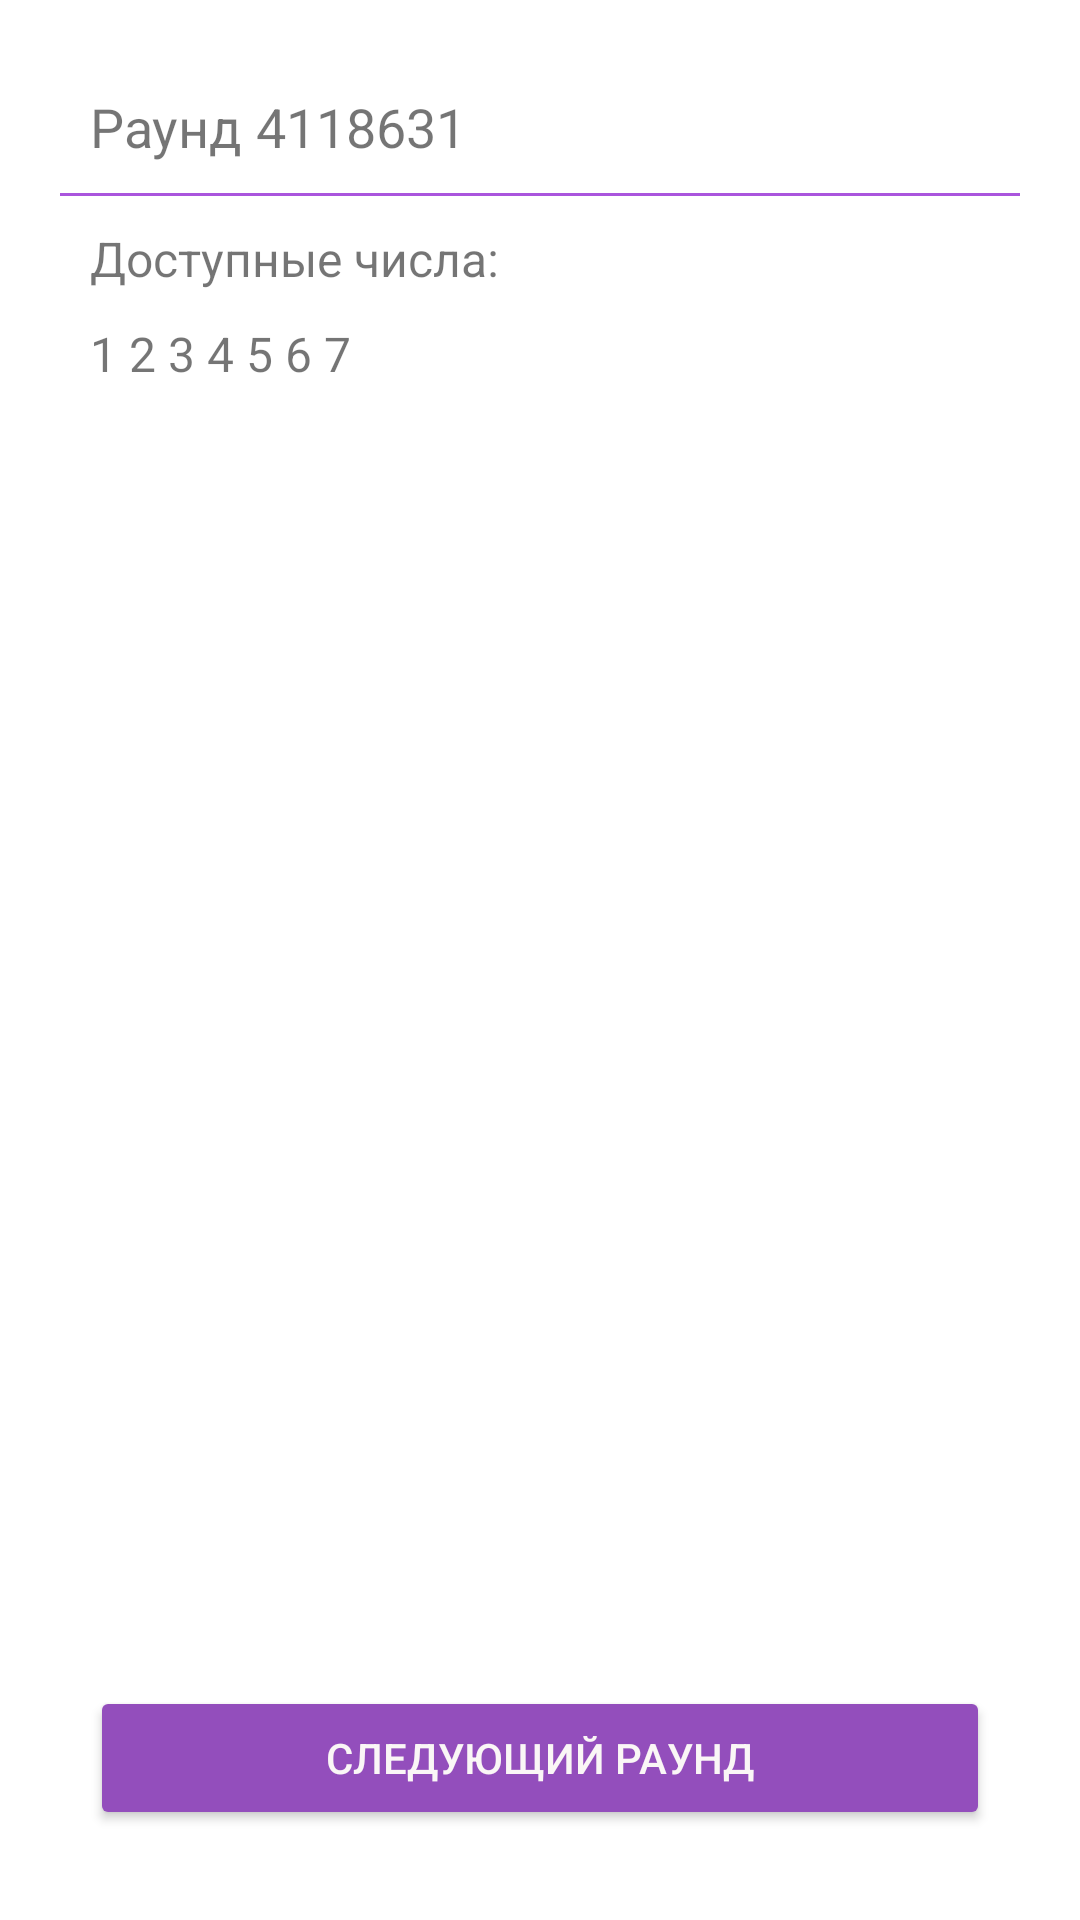

The Android layout XML behind this screen, and the referenced resources:
<!-- AndroidManifest.xml: application theme AppTheme -->
<!-- res/layout/activity_active_round.xml -->
<?xml version="1.0" encoding="utf-8"?>
<LinearLayout xmlns:android="http://schemas.android.com/apk/res/android"
    xmlns:app="http://schemas.android.com/apk/res-auto"
    xmlns:tools="http://schemas.android.com/tools"
    android:layout_width="match_parent"
    android:layout_height="match_parent"
    android:background="#FFFFFF"
    android:baselineAligned="false"
    android:orientation="vertical"
    android:padding="20dp"
    tools:context=".activities.ActiveRoundActivity">


    <LinearLayout
        android:layout_width="match_parent"
        android:layout_height="wrap_content"
        android:orientation="horizontal"
        android:padding="10dp">

        <TextView
            android:layout_width="wrap_content"
            android:layout_height="wrap_content"
            android:text="Раунд "
            android:textSize="18sp" />

        <TextView
            android:id="@+id/RoundNumber"
            android:layout_width="wrap_content"
            android:layout_height="wrap_content"
            android:text="4118631"
            android:textSize="18sp" />


    </LinearLayout>

    <View
        android:layout_width="wrap_content"
        android:layout_height="1dp"
        android:background="@drawable/bottom_line" />

    <TextView
        android:layout_width="match_parent"
        android:layout_height="wrap_content"
        android:padding="10dp"
        android:text="Доступные числа:"
        android:textSize="16sp" />

    <TextView
        android:id="@+id/all_Numbers_PreView"
        android:layout_width="match_parent"
        android:layout_height="wrap_content"
        android:paddingLeft="10dp"
        android:paddingTop="0dp"
        android:text="1 2 3 4 5 6 7"
        android:textSize="16sp" />

    <View
        android:layout_width="wrap_content"
        android:layout_height="50dp" />

    <RelativeLayout
        android:layout_width="match_parent"
        android:layout_height="match_parent">

        <androidx.recyclerview.widget.RecyclerView
            android:id="@+id/RoundRecyclerView"
            android:layout_width="match_parent"
            android:layout_height="match_parent"
            android:layout_above="@+id/NextRoundBtn"
            android:padding="10dp" />

        <Button
            android:id="@+id/NextRoundBtn"
            android:layout_width="match_parent"
            android:layout_height="wrap_content"
            android:layout_alignParentBottom="true"
            android:layout_margin="10dp"
            android:theme="@style/PurpleButton"
            android:onClick="NextRound"
            android:text="Следующий раунд" />

    </RelativeLayout>
</LinearLayout>
<!-- resources referenced by this layout -->
<resources>
  <!-- drawable bottom_line (drawable) -->
  <?xml version="1.0" encoding="utf-8"?>
  <shape xmlns:android="http://schemas.android.com/apk/res/android"
  
      android:shape="rectangle">
  
      <solid android:color="@color/myForeground" />
  </shape>
  <style name="PurpleButton" parent="@style/Widget.AppCompat.Button.Colored">
          <item name="colorButtonNormal">#934EBC</item>
          <item name="android:textColor">#FAF6F6</item>
          <item name="colorControlHighlight">#673ab7</item>
      </style>
  <style name="AppTheme" parent="Theme.AppCompat.Light.NoActionBar">
          
          <item name="colorPrimary">@color/colorPrimary</item>
          <item name="colorPrimaryDark">@color/colorPrimaryDark</item>
          <item name="colorAccent">@color/colorAccent</item>
      </style>
  <color name="myForeground">#A5D</color>
  <color name="colorPrimary">#6200EE</color>
  <color name="colorPrimaryDark">#3700B3</color>
  <color name="colorAccent">#03DAC5</color>
</resources>
